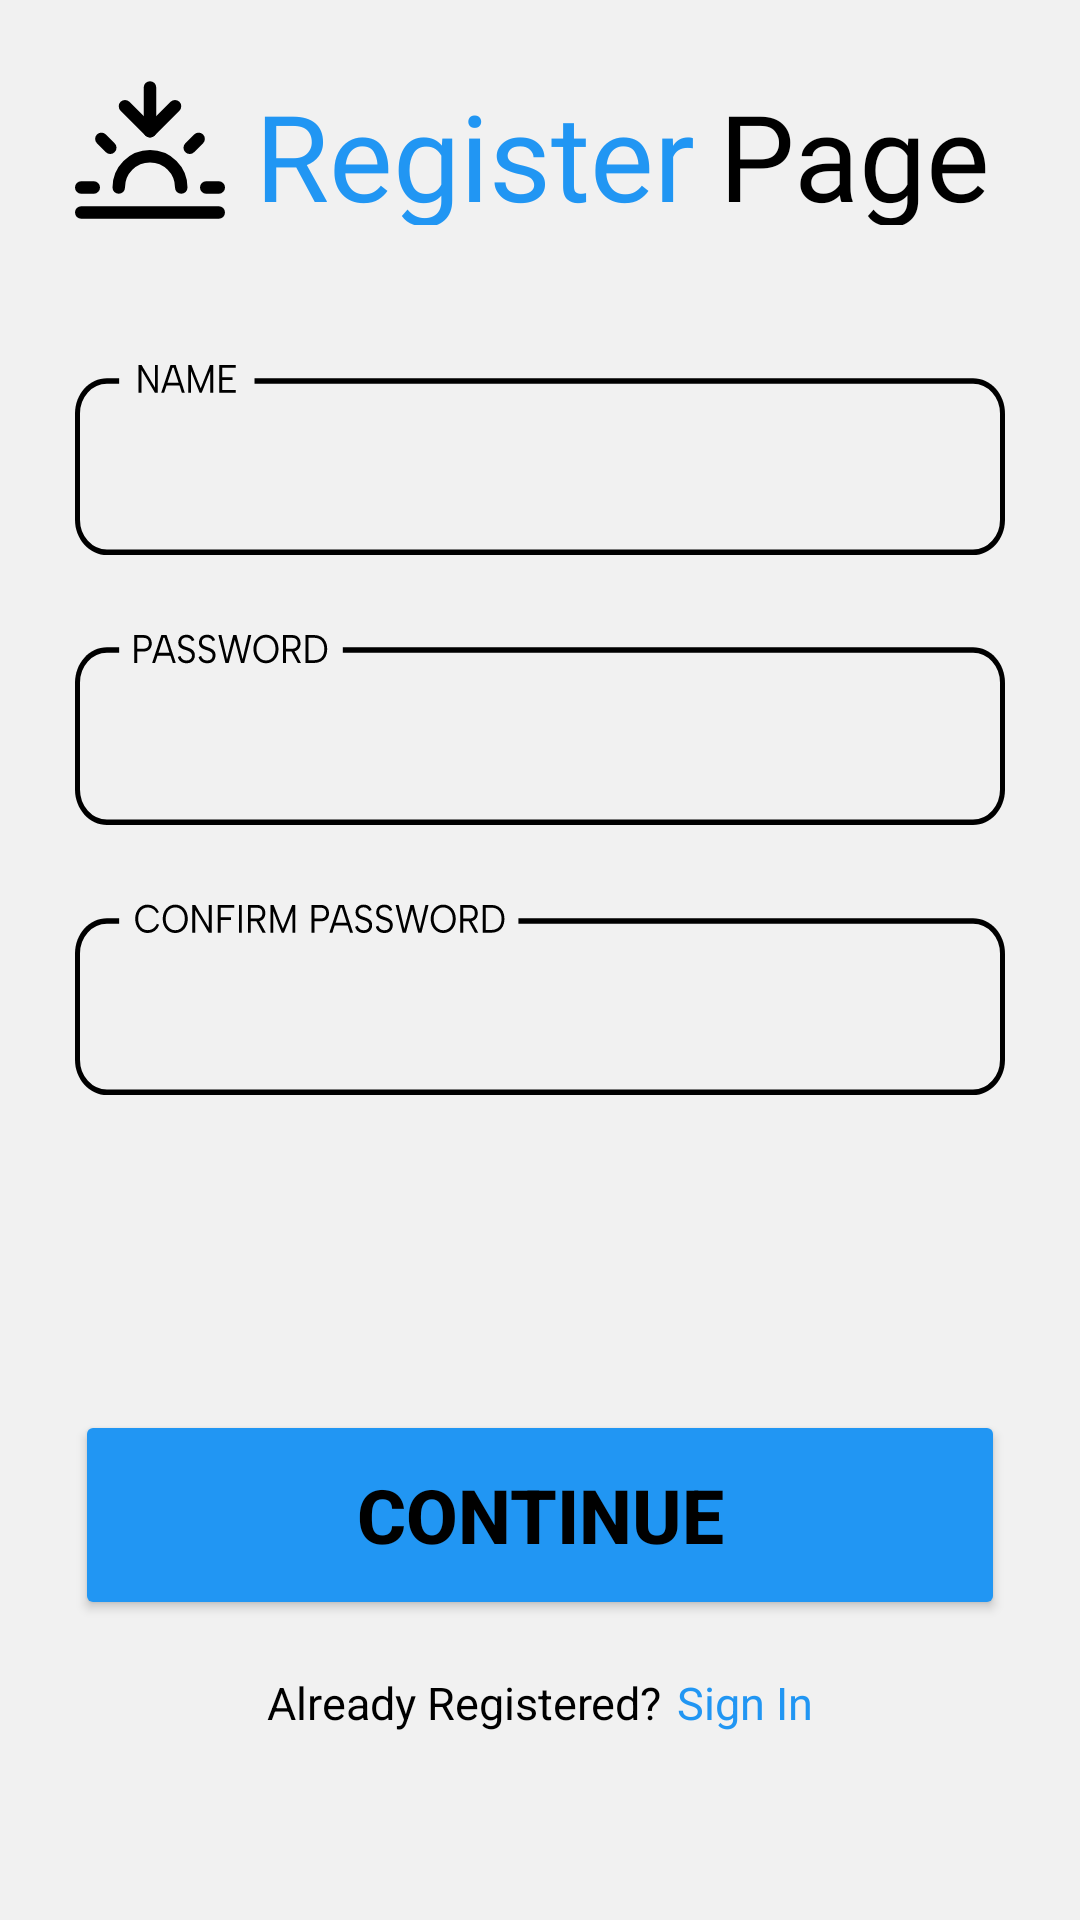

Layout XML and referenced resources for this Android screen:
<!-- AndroidManifest.xml: application theme Theme.DermoCura -->
<!-- res/layout/activity_register.xml -->
<?xml version="1.0" encoding="utf-8"?>
<androidx.constraintlayout.widget.ConstraintLayout xmlns:android="http://schemas.android.com/apk/res/android"
    xmlns:app="http://schemas.android.com/apk/res-auto"
    xmlns:tools="http://schemas.android.com/tools"
    android:id="@+id/main"
    android:layout_width="match_parent"
    android:layout_height="match_parent"
    tools:context=".RegisterActivity"
    android:background="@color/ActivityBackground">

    
    <RelativeLayout
        android:id="@+id/HeaderLayer"
        android:layout_width="match_parent"
        android:layout_height="50dp"

        android:layout_marginTop="25dp"
        app:layout_constraintEnd_toEndOf="parent"
        app:layout_constraintStart_toStartOf="parent"
        app:layout_constraintTop_toTopOf="parent">

        
        <ImageView
            android:id="@+id/HeaderIcon"
            android:layout_width="50dp"
            android:layout_height="match_parent"
            android:background="@drawable/theme"
            android:layout_marginStart="25dp"
            android:clickable="true"/>

        
        <TextView
            android:id="@+id/HeaderLogin"
            android:layout_width="wrap_content"
            android:layout_height="match_parent"
            android:text="Register"
            android:textSize="40dp"
            android:textColor="@color/primary"
            android:fontFamily="@font/albert_sans"

            android:layout_toRightOf="@id/HeaderIcon"
            android:layout_centerVertical="true"
            android:layout_marginStart="10dp"/>

        
        <TextView
            android:id="@+id/HeaderPage"
            android:layout_width="wrap_content"
            android:layout_height="match_parent"
            android:text="Page"
            android:textSize="40dp"
            android:textColor="@color/TextColor"
            android:fontFamily="@font/albert_sans"

            android:layout_toRightOf="@id/HeaderLogin"
            android:layout_centerVertical="true"
            android:layout_marginStart="8dp"/>

    </RelativeLayout>

    
    <RelativeLayout
        android:id="@+id/NameEntryLayer"
        android:layout_width="match_parent"
        android:layout_height="70dp"
        android:background="@drawable/bg_name"

        android:layout_marginHorizontal="25dp"
        app:layout_constraintTop_toBottomOf="@id/HeaderLayer"
        android:layout_marginTop="40dp">

        
        <EditText
            android:id="@+id/etName"
            android:layout_width="match_parent"
            android:layout_height="match_parent"
            android:background="@null"

            android:layout_marginHorizontal="10dp"
            android:layout_marginTop="15dp"
            android:layout_marginBottom="5dp"/>
    </RelativeLayout>

    
    <RelativeLayout
        android:id="@+id/PasswordEntryLayer"
        android:layout_width="match_parent"
        android:layout_height="70dp"
        android:background="@drawable/bg_pass"

        android:layout_marginHorizontal="25dp"
        app:layout_constraintTop_toBottomOf="@id/NameEntryLayer"
        android:layout_marginTop="20dp">

        
        <EditText
            android:id="@+id/etPassword"
            android:layout_width="match_parent"
            android:layout_height="match_parent"
            android:background="@null"

            android:layout_marginHorizontal="10dp"
            android:layout_marginTop="15dp"
            android:layout_marginBottom="5dp"/>
    </RelativeLayout>

    
    <RelativeLayout
        android:id="@+id/ConfirmPasswordEntryLayer"
        android:layout_width="match_parent"
        android:layout_height="70dp"
        android:background="@drawable/bg_confirmpassword"

        android:layout_marginHorizontal="25dp"
        app:layout_constraintTop_toBottomOf="@id/PasswordEntryLayer"
        android:layout_marginTop="20dp">

        
        <EditText
            android:id="@+id/etConfirmPassword"
            android:layout_width="match_parent"
            android:layout_height="match_parent"
            android:background="@null"

            android:layout_marginHorizontal="10dp"
            android:layout_marginTop="15dp"
            android:layout_marginBottom="5dp"/>
    </RelativeLayout>

    
    <Button
        android:id="@+id/btnRegister"
        android:layout_width="match_parent"
        android:layout_height="70dp"
        style="@style/RoundedButtonStyle"
        android:backgroundTint="@color/primary"
        android:text="Continue"
        android:textStyle="bold"
        android:textSize="25dp"

        android:layout_marginHorizontal="25dp"
        app:layout_constraintBottom_toBottomOf="parent"
        android:layout_marginBottom="100dp"/>

    
    <RelativeLayout
        android:id="@+id/RegisterLayer"
        android:layout_width="match_parent"
        android:layout_height="25dp"
        app:layout_constraintTop_toBottomOf="@id/btnRegister"
        android:layout_marginTop="15dp"
        android:gravity="center">

        <TextView
            android:id="@+id/TextView1"
            android:layout_width="wrap_content"
            android:layout_height="match_parent"
            android:text="Already Registered?"
            android:textSize="15dp"
            android:textColor="@color/TextColor"
            android:gravity="center"/>

        
        <TextView
            android:id="@+id/tvSignIn"
            android:layout_width="wrap_content"
            android:layout_height="match_parent"
            android:text="Sign In"
            android:layout_toRightOf="@id/TextView1"
            android:textSize="15dp"
            android:textColor="@color/primary"
            android:gravity="center"
            android:layout_marginStart="5dp"
            android:clickable="true"
            android:focusable="true" />

    </RelativeLayout>

</androidx.constraintlayout.widget.ConstraintLayout>
<!-- resources referenced by this layout -->
<resources>
  <color name="ActivityBackground">#F1F1F1</color>
  <color name="TextColor">#000000</color>
  <color name="primary">#2196F3</color>
  <!-- drawable bg_confirmpassword: vector/xml drawable (drawable, 7681 chars, omitted) -->
  <!-- drawable bg_name (drawable) -->
  <vector xmlns:android="http://schemas.android.com/apk/res/android"
      android:width="930dp"
      android:height="190dp"
      android:viewportWidth="930"
      android:viewportHeight="190">
    <group>
      <clip-path
          android:pathData="M898,30C915.68,30 930,44.32 930,62L930,158C930,175.68 915.68,190 898,190L32,190C14.32,190 0,175.68 0,158L0,62C0,44.32 14.32,30 32,30L898,30Z"/>
      <path
          android:pathData="M898,30C915.68,30 930,44.32 930,62L930,158C930,175.68 915.68,190 898,190L32,190C14.32,190 0,175.68 0,158L0,62C0,44.32 14.32,30 32,30L898,30Z"
          android:strokeWidth="10"
          android:fillColor="#00000000"
          android:strokeColor="@color/AssetColor"/>
    </group>
    <path
        android:pathData="M44.15,9L179.52,9L179.52,56L44.15,56L44.15,9Z"
        android:fillColor="@color/ActivityBackground"
        android:fillType="evenOdd"
        android:strokeColor="#00000000"/>
    <path
        android:fillColor="@color/AssetColor"
        android:pathData="M82.86,18L82.86,43.2L79.94,43.2L66.48,22.61L66.48,43.2L63.6,43.2L63.6,18L66.51,18L79.98,38.56L79.98,18L82.86,18ZM98.66,20.52L97.47,20.52L89.16,43.2L86.24,43.2L95.46,18L100.64,18L109.82,43.2L106.9,43.2L98.66,20.52ZM90.74,34.06L105.43,34.06L105.43,36.58L90.74,36.58L90.74,34.06ZM116.05,43.2L113.17,43.2L113.17,18L116.34,18L125.7,39.24L135.02,18L138.15,18L138.15,43.2L135.27,43.2L135.27,23.69L126.7,43.2L124.65,43.2L116.05,23.69L116.05,43.2ZM160.8,20.52L147.15,20.52L147.15,29.12L157.41,29.12L157.41,31.64L147.15,31.64L147.15,40.68L160.8,40.68L160.8,43.2L144.27,43.2L144.27,18L160.8,18L160.8,20.52Z"/>
  </vector>
  <!-- drawable bg_pass: vector/xml drawable (drawable, 5346 chars, omitted) -->
  <!-- drawable theme: vector/xml drawable (drawable, 2088 chars, omitted) -->
  <style name="RoundedButtonStyle" parent="">
          <item name="cornerFamily">rounded</item>
          <item name="cornerSize">20dp</item>
          <item name="android:textColor">@color/TextColor</item>
      </style>
  <style name="Theme.DermoCura" parent="Base.Theme.DermoCura" />
  <color name="AssetColor">#000000</color>
  <style name="Base.Theme.DermoCura" parent="Theme.Material3.DayNight.NoActionBar">
          <item name="shapeAppearanceOverlay">@style/RoundedButtonStyle</item>
      </style>
</resources>
